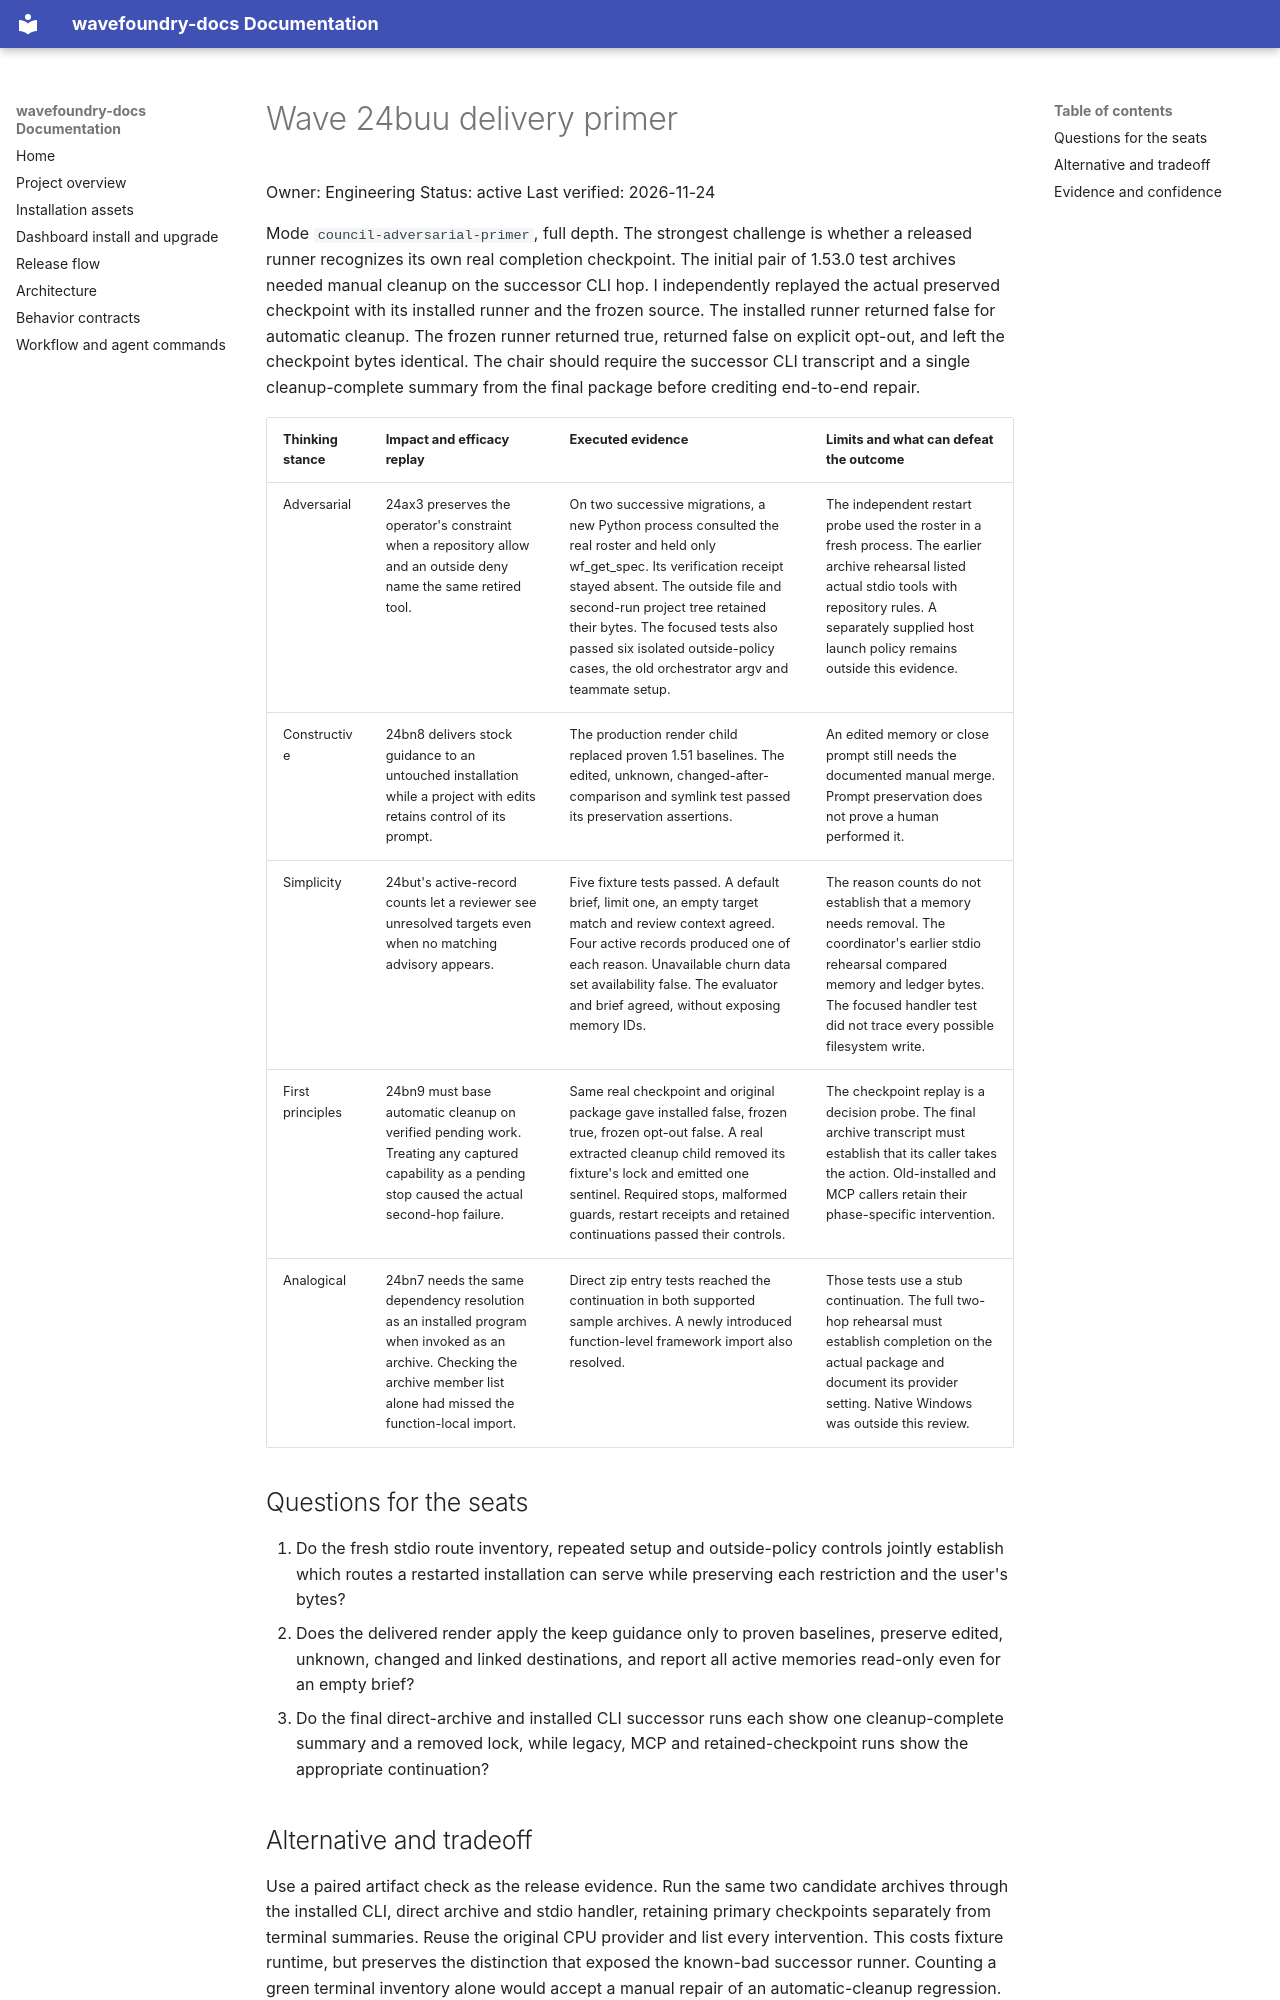

repository: coryhacking/wavefoundry · page: waves/24buu memory-revalidation-upgrade-delivery/evidence/delivery/primer/index.html · generator: mkdocs

# Wave 24buu delivery primer

Owner: Engineering
Status: active
Last verified: 2026-11-24

Mode `council-adversarial-primer`, full depth. The strongest challenge is whether a released runner recognizes its own real completion checkpoint. The initial pair of 1.53.0 test archives needed manual cleanup on the successor CLI hop. I independently replayed the actual preserved checkpoint with its installed runner and the frozen source. The installed runner returned false for automatic cleanup. The frozen runner returned true, returned false on explicit opt-out, and left the checkpoint bytes identical. The chair should require the successor CLI transcript and a single cleanup-complete summary from the final package before crediting end-to-end repair.

| Thinking stance | Impact and efficacy replay | Executed evidence | Limits and what can defeat the outcome |
| --- | --- | --- | --- |
| Adversarial | 24ax3 preserves the operator's constraint when a repository allow and an outside deny name the same retired tool. | On two successive migrations, a new Python process consulted the real roster and held only wf_get_spec. Its verification receipt stayed absent. The outside file and second-run project tree retained their bytes. The focused tests also passed six isolated outside-policy cases, the old orchestrator argv and teammate setup. | The independent restart probe used the roster in a fresh process. The earlier archive rehearsal listed actual stdio tools with repository rules. A separately supplied host launch policy remains outside this evidence. |
| Constructive | 24bn8 delivers stock guidance to an untouched installation while a project with edits retains control of its prompt. | The production render child replaced proven 1.51 baselines. The edited, unknown, changed-after-comparison and symlink test passed its preservation assertions. | An edited memory or close prompt still needs the documented manual merge. Prompt preservation does not prove a human performed it. |
| Simplicity | 24but's active-record counts let a reviewer see unresolved targets even when no matching advisory appears. | Five fixture tests passed. A default brief, limit one, an empty target match and review context agreed. Four active records produced one of each reason. Unavailable churn data set availability false. The evaluator and brief agreed, without exposing memory IDs. | The reason counts do not establish that a memory needs removal. The coordinator's earlier stdio rehearsal compared memory and ledger bytes. The focused handler test did not trace every possible filesystem write. |
| First principles | 24bn9 must base automatic cleanup on verified pending work. Treating any captured capability as a pending stop caused the actual second-hop failure. | Same real checkpoint and original package gave installed false, frozen true, frozen opt-out false. A real extracted cleanup child removed its fixture's lock and emitted one sentinel. Required stops, malformed guards, restart receipts and retained continuations passed their controls. | The checkpoint replay is a decision probe. The final archive transcript must establish that its caller takes the action. Old-installed and MCP callers retain their phase-specific intervention. |
| Analogical | 24bn7 needs the same dependency resolution as an installed program when invoked as an archive. Checking the archive member list alone had missed the function-local import. | Direct zip entry tests reached the continuation in both supported sample archives. A newly introduced function-level framework import also resolved. | Those tests use a stub continuation. The full two-hop rehearsal must establish completion on the actual package and document its provider setting. Native Windows was outside this review. |

## Questions for the seats

1. Do the fresh stdio route inventory, repeated setup and outside-policy controls jointly establish which routes a restarted installation can serve while preserving each restriction and the user's bytes?
2. Does the delivered render apply the keep guidance only to proven baselines, preserve edited, unknown, changed and linked destinations, and report all active memories read-only even for an empty brief?
3. Do the final direct-archive and installed CLI successor runs each show one cleanup-complete summary and a removed lock, while legacy, MCP and retained-checkpoint runs show the appropriate continuation?
